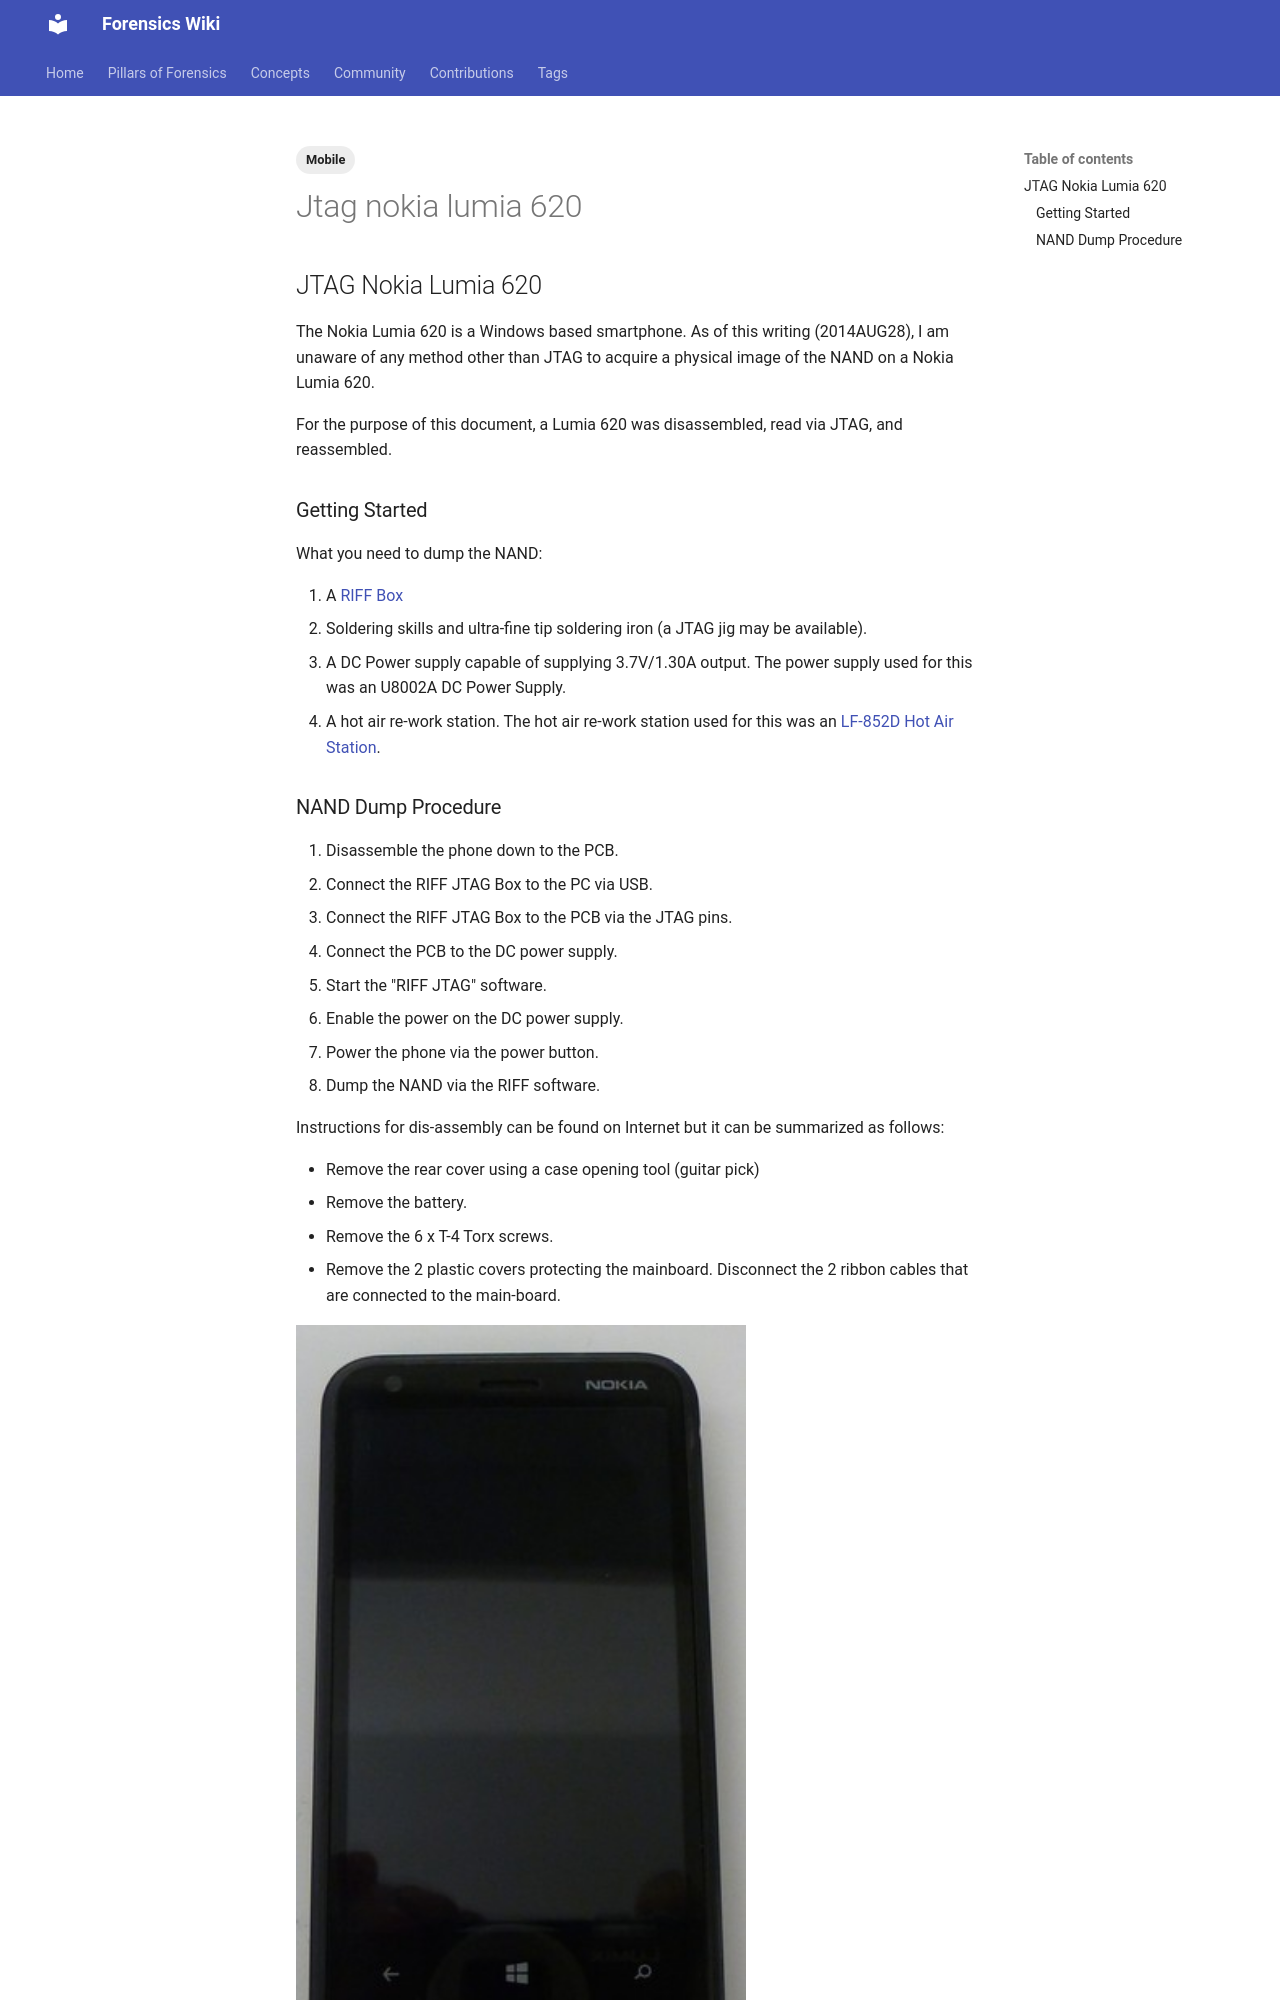

repository: forensicswiki/wiki · page: jtag_nokia_lumia_620/index.html · generator: mkdocs

---
tags:
  - Mobile
---
## JTAG Nokia Lumia 620

The Nokia Lumia 620 is a Windows based smartphone. As of this writing
(2014AUG28), I am unaware of any method other than JTAG to acquire a
physical image of the NAND on a Nokia Lumia 620.

For the purpose of this document, a Lumia 620 was disassembled, read via
JTAG, and reassembled.

### Getting Started

What you need to dump the NAND:

1. A [RIFF Box](https://www.riffbox.org/)
2. Soldering skills and ultra-fine tip soldering iron (a JTAG jig may
   be available).
3. A DC Power supply capable of supplying 3.7V/1.30A output. The power
   supply used for this was an U8002A DC Power Supply.
4. A hot air re-work station. The hot air re-work station used for this
   was an [LF-852D Hot Air Station](https://www.howardelectronics.com/).
